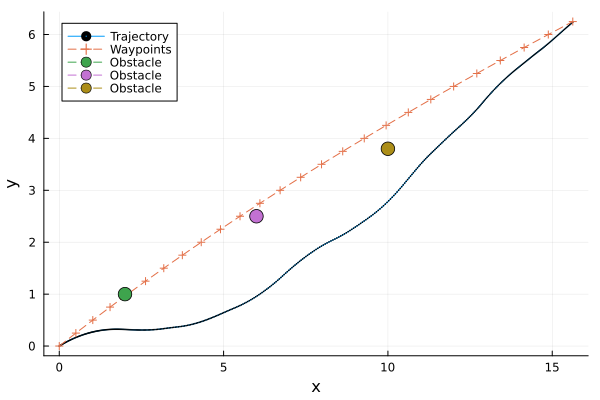

The table this chart was drawn from, first rows:
t, x, y, omega, v
1, 0.0, 0.0, 0.0, 0.3712, 0.709, 
2, 0.025, 0.01681, 0.006508, 0.3674, 0.7332, 
3, 0.05, 0.03421, 0.01317, 0.3635, 0.7574, 
4, 0.075, 0.05221, 0.01997, 0.3595, 0.7816, 
5, 0.1, 0.0708, 0.02691, 0.3553, 0.8058, 
6, 0.125, 0.08998, 0.03398, 0.351, 0.8299, 
7, 0.15, 0.1098, 0.04118, 0.3466, 0.8541, 
8, 0.175, 0.1301, 0.04849, 0.342, 0.8783, 
9, 0.2, 0.1511, 0.0559, 0.3373, 0.9025, 
10, 0.225, 0.1727, 0.06342, 0.3325, 0.9267, 
11, 0.25, 0.1949, 0.07102, 0.3276, 0.9509, 
12, 0.275, 0.2177, 0.0787, 0.3225, 0.9734, 
13, 0.3, 0.2411, 0.08645, 0.3173, 0.9959, 
14, 0.325, 0.265, 0.09424, 0.3121, 1.018, 
15, 0.35, 0.2896, 0.1021, 0.3067, 1.041, 
16, 0.375, 0.3146, 0.1099, 0.3011, 1.063, 
17, 0.4, 0.3403, 0.1178, 0.2955, 1.086, 
18, 0.425, 0.3666, 0.1258, 0.2898, 1.108, 
19, 0.45, 0.3934, 0.1337, 0.2839, 1.131, 
20, 0.475, 0.4209, 0.1416, 0.2779, 1.153, 
21, 0.5, 0.4489, 0.1495, 0.2718, 1.176, 
22, 0.525, 0.4771, 0.1573, 0.2656, 1.165, 
23, 0.55, 0.5051, 0.1648, 0.2595, 1.154, 
24, 0.575, 0.5329, 0.1721, 0.2534, 1.143, 
25, 0.6, 0.5604, 0.1791, 0.2475, 1.132, 
26, 0.625, 0.5877, 0.1859, 0.2415, 1.121, 
27, 0.65, 0.6148, 0.1925, 0.2356, 1.11, 
28, 0.675, 0.6417, 0.1989, 0.2298, 1.099, 
29, 0.7, 0.6684, 0.205, 0.224, 1.088, 
30, 0.725, 0.6948, 0.211, 0.2183, 1.077, 
31, 0.75, 0.7209, 0.2167, 0.2127, 1.066, 
32, 0.775, 0.7468, 0.2222, 0.2071, 1.048, 
33, 0.8, 0.7722, 0.2275, 0.2016, 1.029, 
34, 0.825, 0.7972, 0.2325, 0.1963, 1.011, 
35, 0.85, 0.8218, 0.2373, 0.191, 0.9926, 
36, 0.875, 0.8459, 0.2419, 0.1858, 0.9742, 
37, 0.9, 0.8697, 0.2463, 0.1807, 0.9557, 
38, 0.925, 0.8929, 0.2505, 0.1757, 0.9373, 
39, 0.95, 0.9158, 0.2545, 0.1708, 0.9189, 
40, 0.975, 0.9382, 0.2584, 0.166, 0.9004, 
41, 1.0, 0.9602, 0.262, 0.1613, 0.882, 
42, 1.025, 0.9821, 0.2655, 0.1567, 0.8942, 
43, 1.05, 1.004, 0.269, 0.152, 0.9063, 
44, 1.075, 1.027, 0.2724, 0.1472, 0.9185, 
45, 1.1, 1.05, 0.2757, 0.1424, 0.9306, 
46, 1.125, 1.073, 0.279, 0.1375, 0.9428, 
47, 1.15, 1.096, 0.2822, 0.1325, 0.9549, 
48, 1.175, 1.12, 0.2853, 0.1274, 0.9671, 
49, 1.2, 1.144, 0.2883, 0.1223, 0.9793, 
50, 1.225, 1.169, 0.2912, 0.1172, 0.9914, 
51, 1.25, 1.194, 0.2941, 0.112, 1.004, 
52, 1.275, 1.219, 0.2969, 0.1066, 1.028, 
53, 1.3, 1.245, 0.2996, 0.1011, 1.052, 
54, 1.325, 1.271, 0.3022, 0.09548, 1.076, 
55, 1.35, 1.298, 0.3047, 0.08974, 1.099, 
56, 1.375, 1.326, 0.3071, 0.08386, 1.123, 
57, 1.4, 1.354, 0.3094, 0.07786, 1.147, 
58, 1.425, 1.383, 0.3115, 0.07174, 1.171, 
59, 1.45, 1.413, 0.3136, 0.06548, 1.195, 
60, 1.475, 1.443, 0.3155, 0.0591, 1.219, 
... 341 more rows
